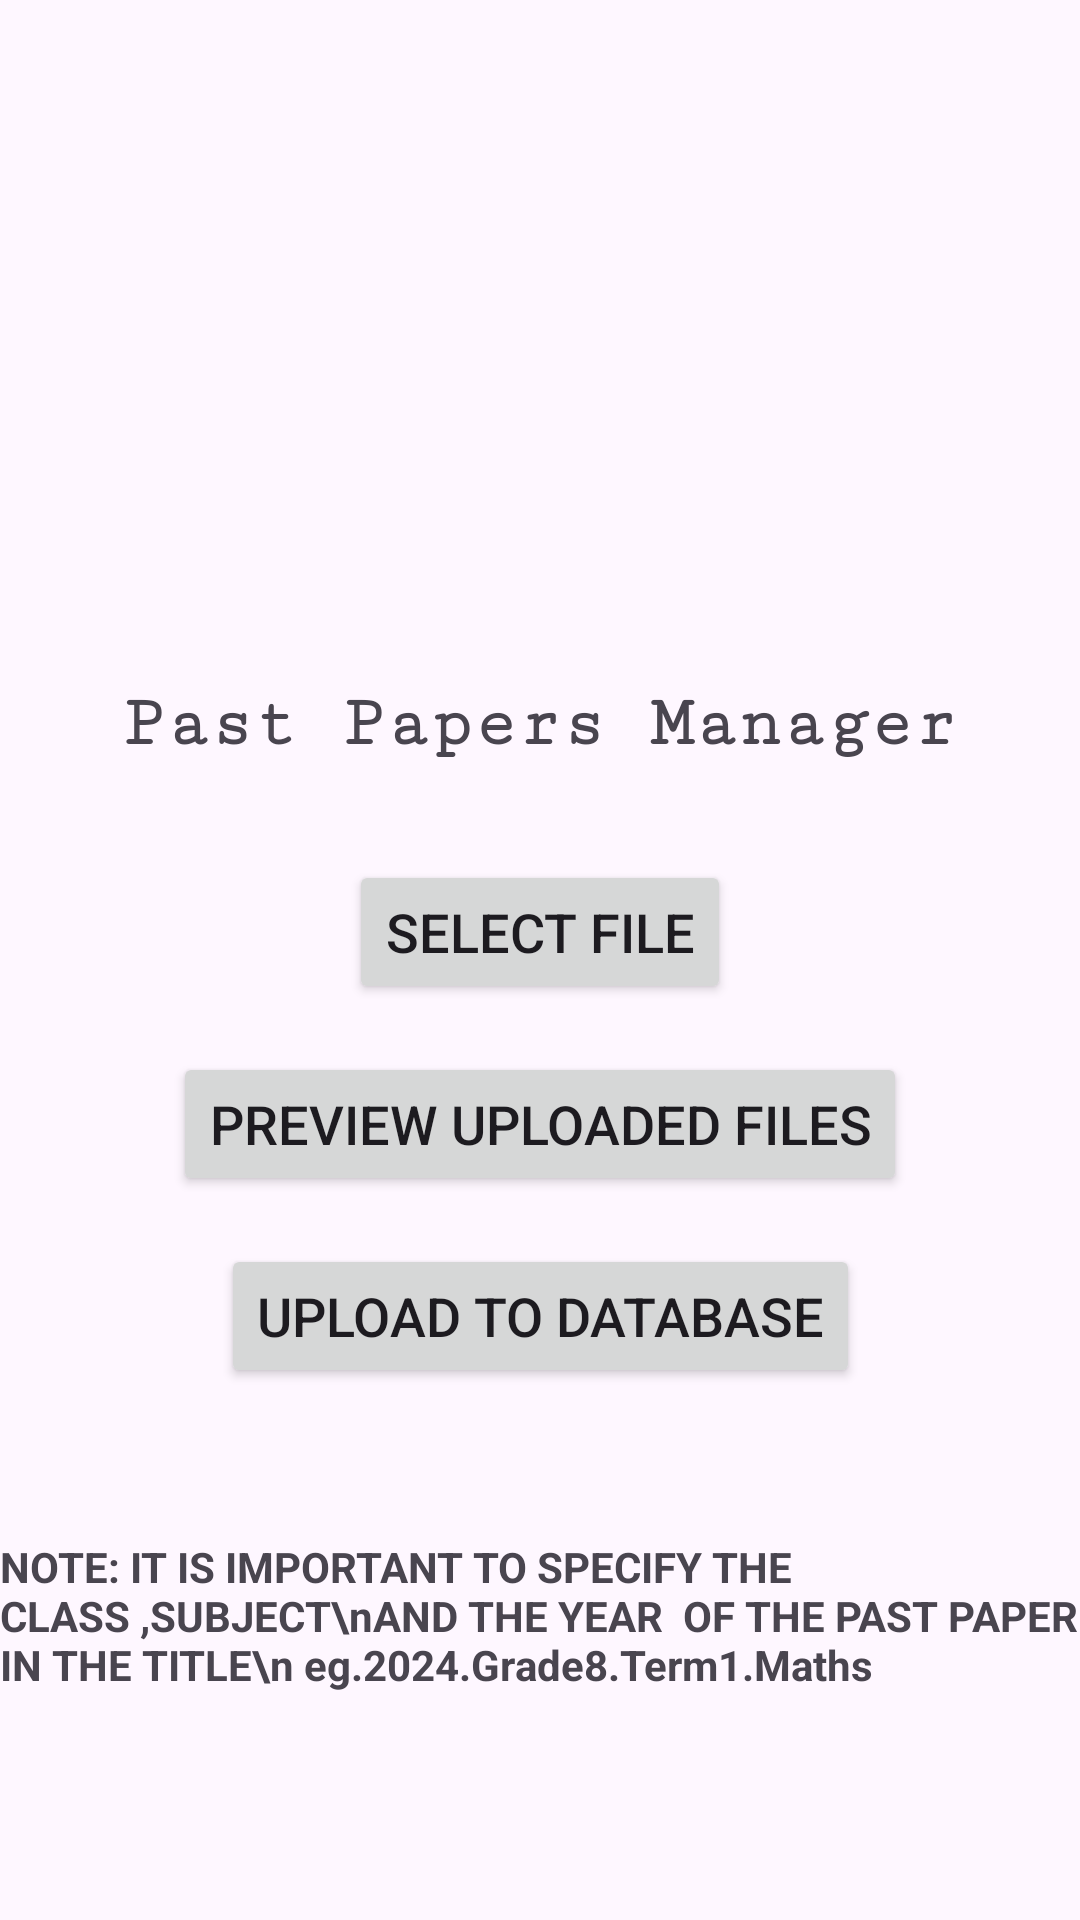

Android layout source for this screen:
<!-- AndroidManifest.xml: application theme Theme.SaleemAcademy -->
<!-- res/layout/uploadpastpapers.xml -->
<?xml version="1.0" encoding="utf-8"?>
<androidx.constraintlayout.widget.ConstraintLayout xmlns:android="http://schemas.android.com/apk/res/android"
    xmlns:app="http://schemas.android.com/apk/res-auto"
    xmlns:tools="http://schemas.android.com/tools"
    android:layout_width="match_parent"
    android:layout_height="match_parent">

    <TextView
        android:id="@+id/textView22"
        android:layout_width="wrap_content"
        android:layout_height="wrap_content"
        android:layout_marginTop="228dp"
        android:fontFamily="serif-monospace"
        android:text="Past Papers Manager"
        android:textSize="24sp"
        android:textStyle="bold"
        app:layout_constraintEnd_toEndOf="parent"
        app:layout_constraintStart_toStartOf="parent"
        app:layout_constraintTop_toTopOf="parent" />

    <Button
        android:id="@+id/selectButton"
        android:layout_width="wrap_content"
        android:layout_height="wrap_content"
        android:layout_marginTop="32dp"
        android:text="Select File"
        android:textSize="18sp"
        app:layout_constraintEnd_toEndOf="parent"
        app:layout_constraintStart_toStartOf="parent"
        app:layout_constraintTop_toBottomOf="@+id/textView22" />

    <Button
        android:id="@+id/previewButton"
        android:layout_width="wrap_content"
        android:layout_height="wrap_content"
        android:layout_marginTop="16dp"
        android:text="Preview uploaded Files"
        android:textSize="18sp"
        app:layout_constraintEnd_toEndOf="parent"
        app:layout_constraintStart_toStartOf="parent"
        app:layout_constraintTop_toBottomOf="@+id/selectButton" />

    <Button
        android:id="@+id/uploadButton"
        android:layout_width="wrap_content"
        android:layout_height="wrap_content"
        android:layout_marginTop="16dp"
        android:text="Upload to Database"
        android:textSize="18sp"
        app:layout_constraintEnd_toEndOf="parent"
        app:layout_constraintHorizontal_bias="0.5"
        app:layout_constraintStart_toStartOf="parent"
        app:layout_constraintTop_toBottomOf="@+id/previewButton" />

    <TextView
        android:id="@+id/textView23"
        android:layout_width="wrap_content"
        android:layout_height="wrap_content"
        android:layout_marginTop="50dp"
        android:text="NOTE: IT IS IMPORTANT TO SPECIFY THE CLASS ,SUBJECT\nAND THE YEAR  OF THE PAST PAPER  IN THE TITLE\n eg.2024.Grade8.Term1.Maths"
        android:textStyle="bold"
        app:layout_constraintEnd_toEndOf="parent"
        app:layout_constraintHorizontal_bias="0.5"
        app:layout_constraintStart_toStartOf="parent"
        app:layout_constraintTop_toBottomOf="@+id/uploadButton" />

</androidx.constraintlayout.widget.ConstraintLayout>
<!-- resources referenced by this layout -->
<resources>
  <style name="Theme.SaleemAcademy" parent="Base.Theme.SaleemAcademy" />
  <style name="Base.Theme.SaleemAcademy" parent="Theme.Material3.DayNight.NoActionBar">
          <item name="colorPrimary">@color/app_background</item>
          <item name="colorPrimaryDark">#EDCF73</item>
          <item name="colorAccent">@color/app_background</item>
      </style>
  <color name="app_background">#FFC107</color>
</resources>
